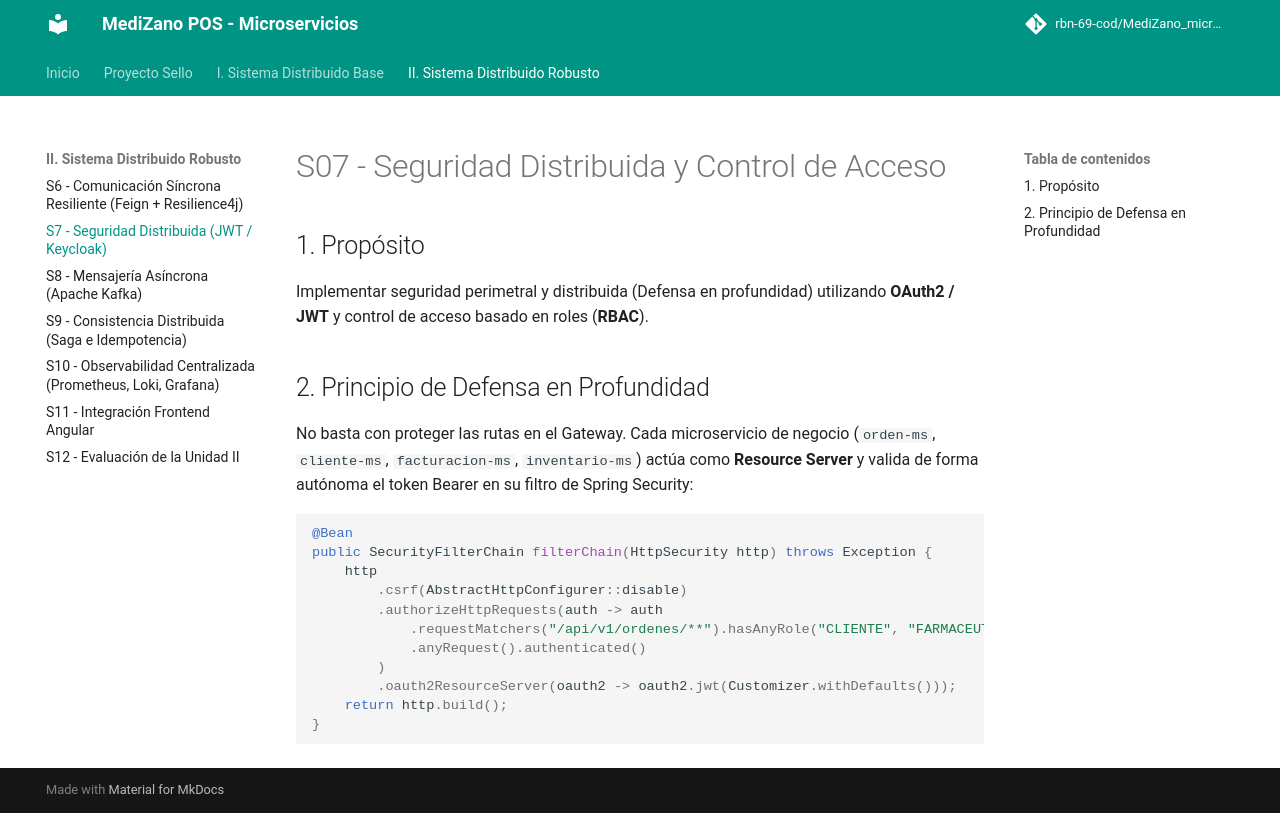

repository: Dakar-11/MediZano_microservicios · page: sesiones/S07_Seguridad_Distribuida_Control_Acceso/index.html · generator: mkdocs

# S07 - Seguridad Distribuida y Control de Acceso

## 1. Propósito
Implementar seguridad perimetral y distribuida (Defensa en profundidad) utilizando **OAuth2 / JWT** y control de acceso basado en roles (**RBAC**).

## 2. Principio de Defensa en Profundidad
No basta con proteger las rutas en el Gateway. Cada microservicio de negocio (`orden-ms`, `cliente-ms`, `facturacion-ms`, `inventario-ms`) actúa como **Resource Server** y valida de forma autónoma el token Bearer en su filtro de Spring Security:

```java
@Bean
public SecurityFilterChain filterChain(HttpSecurity http) throws Exception {
    http
        .csrf(AbstractHttpConfigurer::disable)
        .authorizeHttpRequests(auth -> auth
            .requestMatchers("/api/v1/ordenes/**").hasAnyRole("CLIENTE", "FARMACEUTICO", "ADMIN")
            .anyRequest().authenticated()
        )
        .oauth2ResourceServer(oauth2 -> oauth2.jwt(Customizer.withDefaults()));
    return http.build();
}
```
